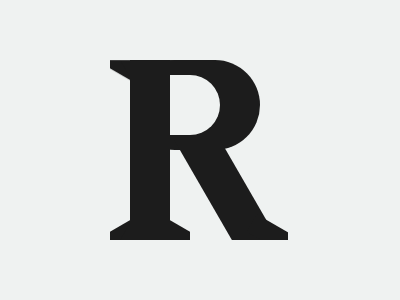

Write a web page that renders exactly this picture using CSS.

<div a>
   <div t></div>
   <div s></div>
</div>
<p curve></p>
<p stick></p>
<p skew></p>
<p f></p>
<p b></p>
<p w></p>
<body bgcolor="EFF2F1"></body>
<style>
   p {
      position: fixed;
      background: #1c1c1c;
   }
   [stick] {
      width: 40;
      height: 180;
      top: 44;
      left: 130;
   }
   [skew] {
      transform: skew(30deg);
      width: 46;
      height: 100;
      top: 124;
      left: 203;
   }
   [curve] {
      background: #eff2f1;
      border-radius: 500px;
      width: 100;
      height: 60;
      top: 59;
      left: 120;
      box-shadow: 25px 0 0 15px#1C1C1C;
   }
   div {
      position: absolute;
   }
   [a] {
      top: 220;
      left: 110;
      height: 20;
      width: 80;
      overflow: hidden;
      -webkit-box-reflect: above 148Q;
   }
   [t],
   [s],
   [f] {
      height: 62;
      width: 60;
      top: -2;
      background: #1c1c1c;
      transform: rotate(60deg);
   }
   [s] {
      transform: rotate(-60deg);
      left: 13;
      top: -6;
   }
   [f] {
      transform: rotate(-60deg);
      top: 197;
      width: 20;
      height: 40;
      left: 259;
   }
   [b] {
      background: #eff2f1;
      top: 224;
      left: 220;
      height: 20;
      width: 80;
      box-shadow: 68px -11px #eff2f1;
   }
</style>
